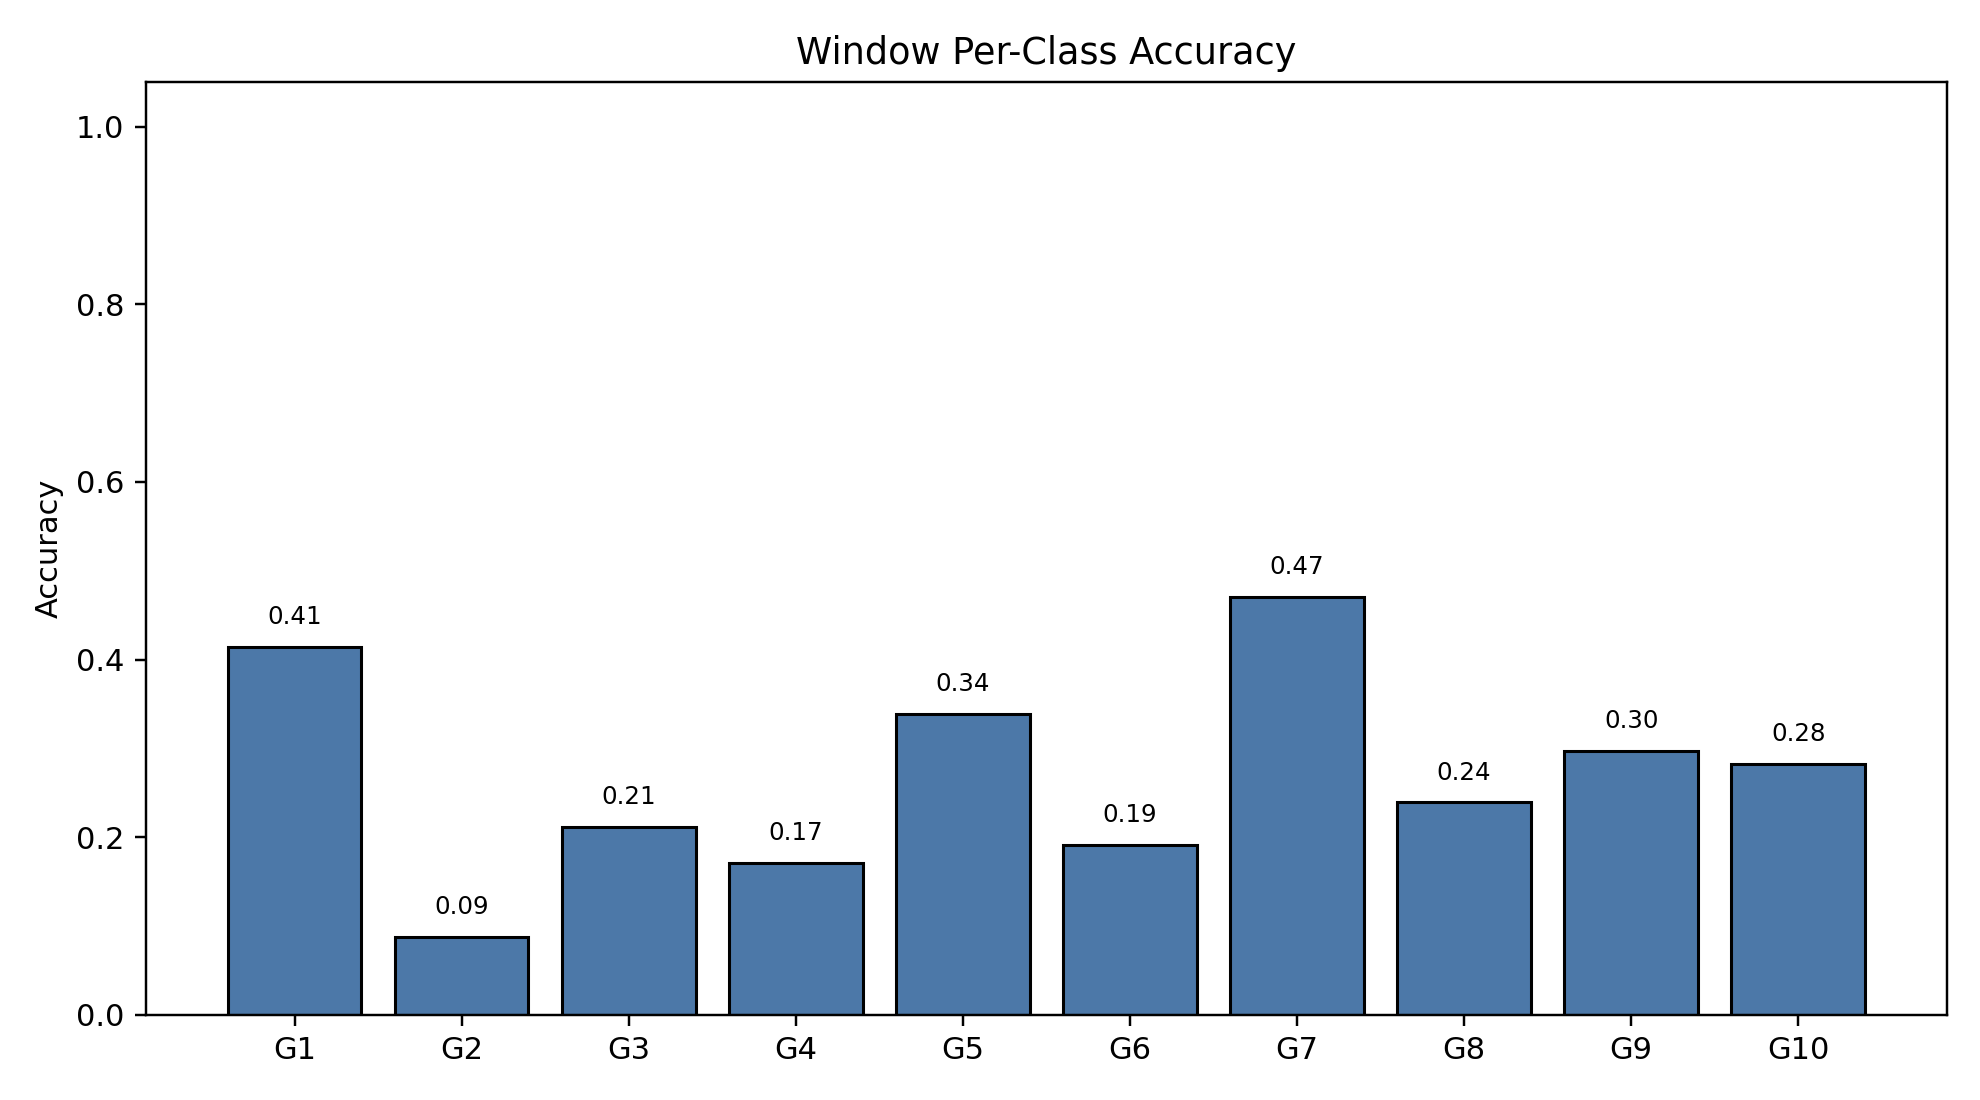

Data behind this chart, as committed beside it:
class_index, gesture_id, support, correct, accuracy
0, 1, 790, 327, 0.4139
1, 2, 693, 61, 0.08802
2, 3, 766, 162, 0.2115
3, 4, 743, 127, 0.1709
4, 5, 735, 249, 0.3388
5, 6, 763, 146, 0.1913
6, 7, 754, 355, 0.4708
7, 8, 707, 169, 0.239
8, 9, 687, 204, 0.2969
9, 10, 683, 193, 0.2826
